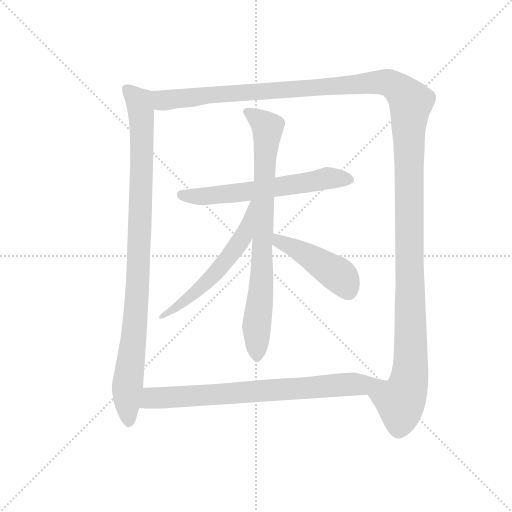
t = 0.00 s
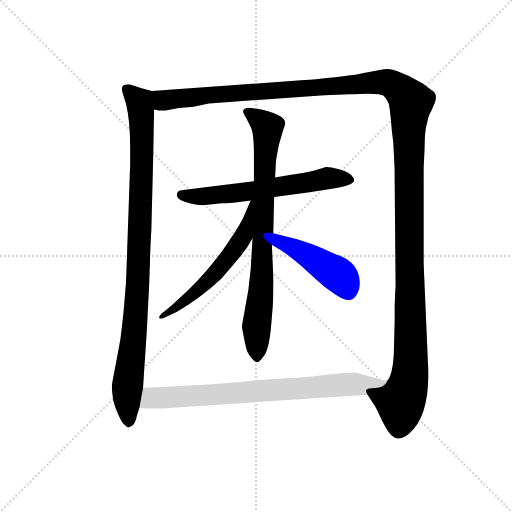
t = 5.59 s
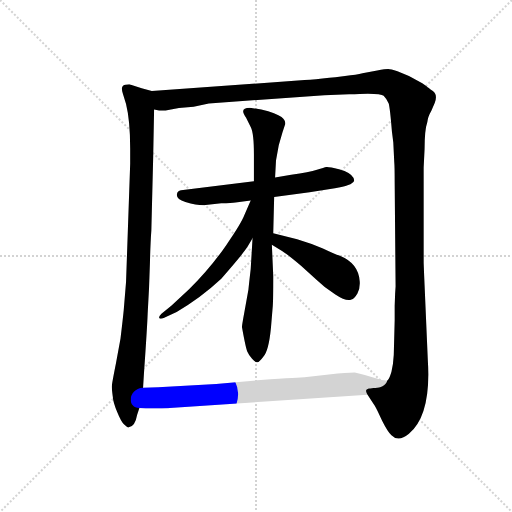
t = 5.81 s
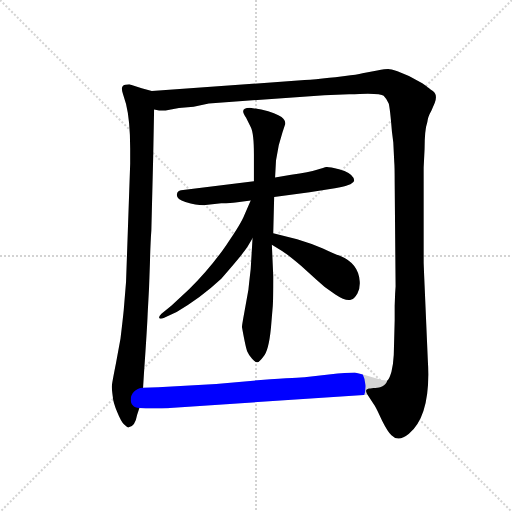
t = 6.04 s
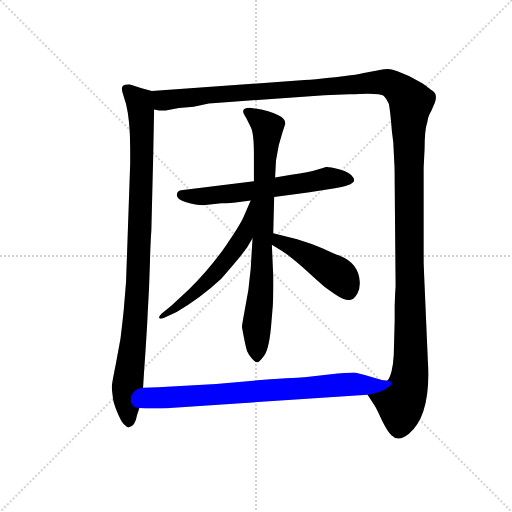
t = 6.27 s
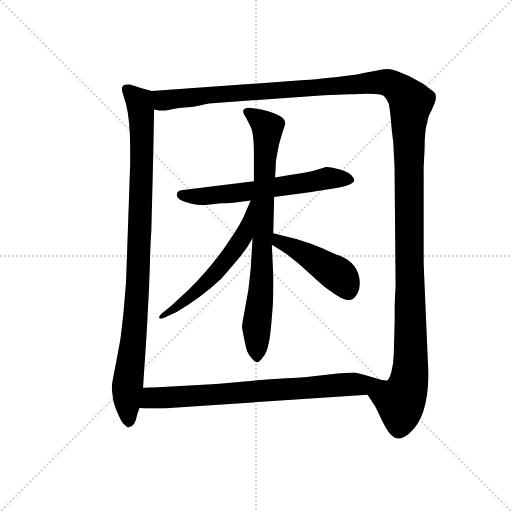
t = 7.10 s

The animated SVG that drew these frames (rendered in a browser with its animation timeline set to each time). Animation: 7 CSS @keyframes rules; one cycle of 7.10 s.

<svg version="1.1" viewBox="0 0 1024 1024" xmlns="http://www.w3.org/2000/svg">
  <g stroke="lightgray" stroke-dasharray="1,1" stroke-width="1" transform="scale(4, 4)">
    <line x1="0" y1="0" x2="256" y2="256"></line>
    <line x1="256" y1="0" x2="0" y2="256"></line>
    <line x1="128" y1="0" x2="128" y2="256"></line>
    <line x1="0" y1="128" x2="256" y2="128"></line>
  </g>
  <g transform="scale(0.92, -0.92) translate(60, -850)">
    <style type="text/css">
      
        @keyframes keyframes0 {
          from {
            stroke: blue;
            stroke-dashoffset: 993;
            stroke-width: 128;
          }
          76% {
            animation-timing-function: step-end;
            stroke: blue;
            stroke-dashoffset: 0;
            stroke-width: 128;
          }
          to {
            stroke: black;
            stroke-width: 1024;
          }
        }
        #make-me-a-hanzi-animation-0 {
          animation: keyframes0 1.05810546875s both;
          animation-delay: 0s;
          animation-timing-function: linear;
        }
      
        @keyframes keyframes1 {
          from {
            stroke: blue;
            stroke-dashoffset: 1552;
            stroke-width: 128;
          }
          83% {
            animation-timing-function: step-end;
            stroke: blue;
            stroke-dashoffset: 0;
            stroke-width: 128;
          }
          to {
            stroke: black;
            stroke-width: 1024;
          }
        }
        #make-me-a-hanzi-animation-1 {
          animation: keyframes1 1.5130208333333333s both;
          animation-delay: 1.05810546875s;
          animation-timing-function: linear;
        }
      
        @keyframes keyframes2 {
          from {
            stroke: blue;
            stroke-dashoffset: 625;
            stroke-width: 128;
          }
          67% {
            animation-timing-function: step-end;
            stroke: blue;
            stroke-dashoffset: 0;
            stroke-width: 128;
          }
          to {
            stroke: black;
            stroke-width: 1024;
          }
        }
        #make-me-a-hanzi-animation-2 {
          animation: keyframes2 0.7586263020833334s both;
          animation-delay: 2.571126302083333s;
          animation-timing-function: linear;
        }
      
        @keyframes keyframes3 {
          from {
            stroke: blue;
            stroke-dashoffset: 811;
            stroke-width: 128;
          }
          73% {
            animation-timing-function: step-end;
            stroke: blue;
            stroke-dashoffset: 0;
            stroke-width: 128;
          }
          to {
            stroke: black;
            stroke-width: 1024;
          }
        }
        #make-me-a-hanzi-animation-3 {
          animation: keyframes3 0.9099934895833334s both;
          animation-delay: 3.3297526041666665s;
          animation-timing-function: linear;
        }
      
        @keyframes keyframes4 {
          from {
            stroke: blue;
            stroke-dashoffset: 582;
            stroke-width: 128;
          }
          65% {
            animation-timing-function: step-end;
            stroke: blue;
            stroke-dashoffset: 0;
            stroke-width: 128;
          }
          to {
            stroke: black;
            stroke-width: 1024;
          }
        }
        #make-me-a-hanzi-animation-4 {
          animation: keyframes4 0.7236328125s both;
          animation-delay: 4.23974609375s;
          animation-timing-function: linear;
        }
      
        @keyframes keyframes5 {
          from {
            stroke: blue;
            stroke-dashoffset: 458;
            stroke-width: 128;
          }
          60% {
            animation-timing-function: step-end;
            stroke: blue;
            stroke-dashoffset: 0;
            stroke-width: 128;
          }
          to {
            stroke: black;
            stroke-width: 1024;
          }
        }
        #make-me-a-hanzi-animation-5 {
          animation: keyframes5 0.6227213541666666s both;
          animation-delay: 4.96337890625s;
          animation-timing-function: linear;
        }
      
        @keyframes keyframes6 {
          from {
            stroke: blue;
            stroke-dashoffset: 776;
            stroke-width: 128;
          }
          72% {
            animation-timing-function: step-end;
            stroke: blue;
            stroke-dashoffset: 0;
            stroke-width: 128;
          }
          to {
            stroke: black;
            stroke-width: 1024;
          }
        }
        #make-me-a-hanzi-animation-6 {
          animation: keyframes6 0.8815104166666666s both;
          animation-delay: 5.586100260416667s;
          animation-timing-function: linear;
        }
      
    </style>
    
      <path d="M 221 667 Q 210 667 207 663 Q 203 659 207 647 L 214 624 Q 223 588 223 527 L 223 494 L 214 237 L 209 176 Q 207 156 202 114 L 192 60 Q 183 15 183 10 Q 183 5 185 -11 Q 186 -26 195 -46 Q 203 -66 210 -73 Q 217 -80 220 -79 Q 234 -76 238 -52 L 243 -37 L 251 7 L 253 39 Q 260 139 261 168 L 264 224 L 266 280 Q 267 322 269 349 L 273 508 L 275 612 C 276 642 276 650 270 652 L 248 658 L 221 667 Z" fill="lightgray"></path>
    
      <path d="M 739 -8 L 754 -31 Q 755 -32 761 -44 L 771 -65 Q 783 -89 791 -96 Q 806 -112 829 -93 Q 878 -52 870 68 L 863 230 Q 861 276 861 281 L 861 486 L 863 526 Q 863 568 869 585 Q 870 596 878 610 L 885 626 Q 892 644 881 652 Q 870 660 868 662 L 858 669 L 829 685 L 804 695 Q 789 700 784 700 Q 778 700 760 697 L 728 691 Q 716 688 690 685 L 669 682 L 656 681 Q 625 677 602 676 L 270 652 C 240 650 245 611 275 612 L 286 610 L 300 610 L 329 615 L 361 618 L 394 625 L 645 643 L 699 645 Q 766 649 774 642 Q 781 635 785 625 Q 788 614 792 564 L 795 540 L 797 499 Q 798 489 798 454 L 800 227 L 799 212 L 798 185 L 798 154 L 796 78 Q 795 58 791 42 Q 786 25 782 23 C 773 -6 723 18 739 -8 Z" fill="lightgray"></path>
    
      <path d="M 492 456 L 338 437 Q 328 436 326 432 Q 319 418 343 411 Q 367 404 382 404 L 421 408 Q 444 409 452 410 L 485 414 L 536 422 L 613 432 L 668 441 Q 705 446 710 457 Q 710 469 689 478 L 677 482 Q 654 488 649.5 487 Q 645 486 629 481 Q 613 476 573 470 L 538 464 L 492 456 Z" fill="lightgray"></path>
    
      <path d="M 546 534 L 554 562 L 559 577 Q 563 587 552 595.5 Q 541 604 508 612 L 483 616 Q 459 616 475 594 L 485 574 Q 492 561 492 514 L 492 456 L 489 332 L 485 265 Q 481 230 480 220 L 471 170 Q 466 143 466 139 Q 474 94 477.5 86 Q 481 78 488 70 Q 495 62 499.5 62.5 Q 504 63 512 74 Q 524 86 529 137 L 533 185 Q 534 197 534 250 L 531 318 L 534 343 L 536 422 L 538 464 L 540 501 L 546 534 Z" fill="lightgray"></path>
    
      <path d="M 485 414 L 472 384 Q 464 363 431 316 Q 398 268 351 221 L 313 186 L 291 168 Q 285 162 286 159 Q 287 155 297 159 L 324 172 Q 376 202 421 244 Q 470 300 479 315 Q 487 329 489 332 C 549 431 497 442 485 414 Z" fill="lightgray"></path>
    
      <path d="M 531 318 L 554 304 Q 561 300 595 272 L 628 242 Q 645 225 669 210 Q 693 194 704 199 Q 710 200 717 212 Q 723 223 722 238 Q 720 277 679 294 Q 667 298 642 310 Q 616 321 586 330 L 534 343 C 505 350 505 334 531 318 Z" fill="lightgray"></path>
    
      <path d="M 243 -37 L 257 -38 L 281 -38 Q 304 -38 309 -37 L 739 -8 C 769 -6 811 19 782 23 Q 777 21 755 28 L 733 35 Q 714 39 711 40 Q 708 40 674 38 L 602 30 Q 595 30 507 24 L 410 15 L 284 8 L 251 7 C 221 6 213 -35 243 -37 Z" fill="lightgray"></path>
    
    
      <clipPath id="make-me-a-hanzi-clip-0">
        <path d="M 221 667 Q 210 667 207 663 Q 203 659 207 647 L 214 624 Q 223 588 223 527 L 223 494 L 214 237 L 209 176 Q 207 156 202 114 L 192 60 Q 183 15 183 10 Q 183 5 185 -11 Q 186 -26 195 -46 Q 203 -66 210 -73 Q 217 -80 220 -79 Q 234 -76 238 -52 L 243 -37 L 251 7 L 253 39 Q 260 139 261 168 L 264 224 L 266 280 Q 267 322 269 349 L 273 508 L 275 612 C 276 642 276 650 270 652 L 248 658 L 221 667 Z"></path>
      </clipPath>
      <path clip-path="url(#make-me-a-hanzi-clip-0)" d="M 216 657 L 244 625 L 249 560 L 239 218 L 216 -1 L 220 -68" fill="none" id="make-me-a-hanzi-animation-0" stroke-dasharray="865 1730" stroke-linecap="round"></path>
    
      <clipPath id="make-me-a-hanzi-clip-1">
        <path d="M 739 -8 L 754 -31 Q 755 -32 761 -44 L 771 -65 Q 783 -89 791 -96 Q 806 -112 829 -93 Q 878 -52 870 68 L 863 230 Q 861 276 861 281 L 861 486 L 863 526 Q 863 568 869 585 Q 870 596 878 610 L 885 626 Q 892 644 881 652 Q 870 660 868 662 L 858 669 L 829 685 L 804 695 Q 789 700 784 700 Q 778 700 760 697 L 728 691 Q 716 688 690 685 L 669 682 L 656 681 Q 625 677 602 676 L 270 652 C 240 650 245 611 275 612 L 286 610 L 300 610 L 329 615 L 361 618 L 394 625 L 645 643 L 699 645 Q 766 649 774 642 Q 781 635 785 625 Q 788 614 792 564 L 795 540 L 797 499 Q 798 489 798 454 L 800 227 L 799 212 L 798 185 L 798 154 L 796 78 Q 795 58 791 42 Q 786 25 782 23 C 773 -6 723 18 739 -8 Z"></path>
      </clipPath>
      <path clip-path="url(#make-me-a-hanzi-clip-1)" d="M 278 646 L 291 634 L 304 632 L 406 645 L 771 672 L 810 655 L 833 628 L 828 578 L 831 37 L 825 5 L 811 -23 L 749 -10" fill="none" id="make-me-a-hanzi-animation-1" stroke-dasharray="1424 2848" stroke-linecap="round"></path>
    
      <clipPath id="make-me-a-hanzi-clip-2">
        <path d="M 492 456 L 338 437 Q 328 436 326 432 Q 319 418 343 411 Q 367 404 382 404 L 421 408 Q 444 409 452 410 L 485 414 L 536 422 L 613 432 L 668 441 Q 705 446 710 457 Q 710 469 689 478 L 677 482 Q 654 488 649.5 487 Q 645 486 629 481 Q 613 476 573 470 L 538 464 L 492 456 Z"></path>
      </clipPath>
      <path clip-path="url(#make-me-a-hanzi-clip-2)" d="M 335 426 L 387 423 L 652 463 L 701 460" fill="none" id="make-me-a-hanzi-animation-2" stroke-dasharray="497 994" stroke-linecap="round"></path>
    
      <clipPath id="make-me-a-hanzi-clip-3">
        <path d="M 546 534 L 554 562 L 559 577 Q 563 587 552 595.5 Q 541 604 508 612 L 483 616 Q 459 616 475 594 L 485 574 Q 492 561 492 514 L 492 456 L 489 332 L 485 265 Q 481 230 480 220 L 471 170 Q 466 143 466 139 Q 474 94 477.5 86 Q 481 78 488 70 Q 495 62 499.5 62.5 Q 504 63 512 74 Q 524 86 529 137 L 533 185 Q 534 197 534 250 L 531 318 L 534 343 L 536 422 L 538 464 L 540 501 L 546 534 Z"></path>
      </clipPath>
      <path clip-path="url(#make-me-a-hanzi-clip-3)" d="M 479 605 L 522 573 L 498 72" fill="none" id="make-me-a-hanzi-animation-3" stroke-dasharray="683 1366" stroke-linecap="round"></path>
    
      <clipPath id="make-me-a-hanzi-clip-4">
        <path d="M 485 414 L 472 384 Q 464 363 431 316 Q 398 268 351 221 L 313 186 L 291 168 Q 285 162 286 159 Q 287 155 297 159 L 324 172 Q 376 202 421 244 Q 470 300 479 315 Q 487 329 489 332 C 549 431 497 442 485 414 Z"></path>
      </clipPath>
      <path clip-path="url(#make-me-a-hanzi-clip-4)" d="M 489 408 L 471 339 L 430 280 L 372 220 L 291 162" fill="none" id="make-me-a-hanzi-animation-4" stroke-dasharray="454 908" stroke-linecap="round"></path>
    
      <clipPath id="make-me-a-hanzi-clip-5">
        <path d="M 531 318 L 554 304 Q 561 300 595 272 L 628 242 Q 645 225 669 210 Q 693 194 704 199 Q 710 200 717 212 Q 723 223 722 238 Q 720 277 679 294 Q 667 298 642 310 Q 616 321 586 330 L 534 343 C 505 350 505 334 531 318 Z"></path>
      </clipPath>
      <path clip-path="url(#make-me-a-hanzi-clip-5)" d="M 539 336 L 556 320 L 600 300 L 676 252 L 697 217" fill="none" id="make-me-a-hanzi-animation-5" stroke-dasharray="330 660" stroke-linecap="round"></path>
    
      <clipPath id="make-me-a-hanzi-clip-6">
        <path d="M 243 -37 L 257 -38 L 281 -38 Q 304 -38 309 -37 L 739 -8 C 769 -6 811 19 782 23 Q 777 21 755 28 L 733 35 Q 714 39 711 40 Q 708 40 674 38 L 602 30 Q 595 30 507 24 L 410 15 L 284 8 L 251 7 C 221 6 213 -35 243 -37 Z"></path>
      </clipPath>
      <path clip-path="url(#make-me-a-hanzi-clip-6)" d="M 250 -31 L 270 -15 L 730 13 L 763 21" fill="none" id="make-me-a-hanzi-animation-6" stroke-dasharray="648 1296" stroke-linecap="round"></path>
    
  </g>
</svg>
